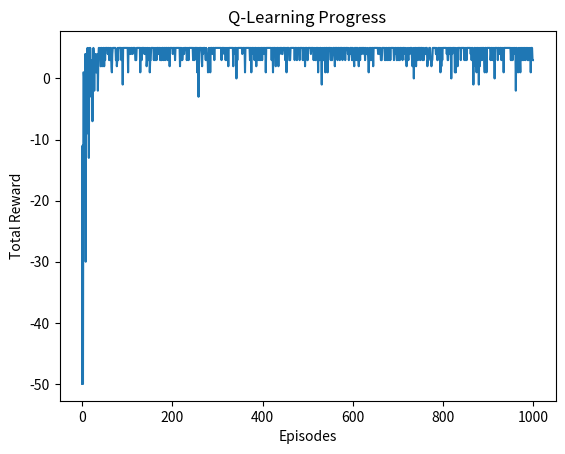

Here is the Python script that generated this plot:
# 11 Evaluate the performance of reinforcement learning using the Q-Learning algorithm for a simple game or decision-making problem (e.g., Tic-Tac-Toe or Grid World),focusing on exploration–exploitation strategies and the optimal policy.
import numpy as np
import matplotlib.pyplot as plt

# Create Grid World
rows = 4
cols = 4

actions = ['Up', 'Down', 'Left', 'Right']

# Create Q-table
Q = np.zeros((16, 4))

# Set parameters
alpha = 0.1
gamma = 0.9
epsilon = 0.1
episodes = 1000

start = 0
goal = 15

# Function to move agent
def move(state, action):
    row = state // cols
    col = state % cols

    if action == 0 and row > 0:
        row -= 1
    elif action == 1 and row < rows - 1:
        row += 1
    elif action == 2 and col > 0:
        col -= 1
    elif action == 3 and col < cols - 1:
        col += 1

    return row * cols + col

# Train agent
rewards = []

for episode in range(episodes):
    state = start
    total_reward = 0

    for step in range(50):

        # Exploration and exploitation
        if np.random.random() < epsilon:
            action = np.random.randint(4)
        else:
            action = np.argmax(Q[state])

        next_state = move(state, action)

        # Reward
        if next_state == goal:
            reward = 10
        else:
            reward = -1

        # Q-value update
        if next_state == goal:
            future_reward = 0
        else:
            future_reward = np.max(Q[next_state])

        Q[state, action] += alpha * (
            reward + gamma * future_reward - Q[state, action]
        )

        total_reward += reward
        state = next_state

        if state == goal:
            break

    rewards.append(total_reward)

# Display Q-table
print("Learned Q-Table:")
print(Q)

# Display optimal policy
print("\nOptimal Policy:")

for i in range(rows):
    for j in range(cols):
        state = i * cols + j

        if state == goal:
            print("G", end="   ")
        else:
            best_action = np.argmax(Q[state])
            print(actions[best_action], end="  ")

    print()

# Plot learning progress
plt.plot(rewards)
plt.title("Q-Learning Progress")
plt.xlabel("Episodes")
plt.ylabel("Total Reward")
plt.show()
